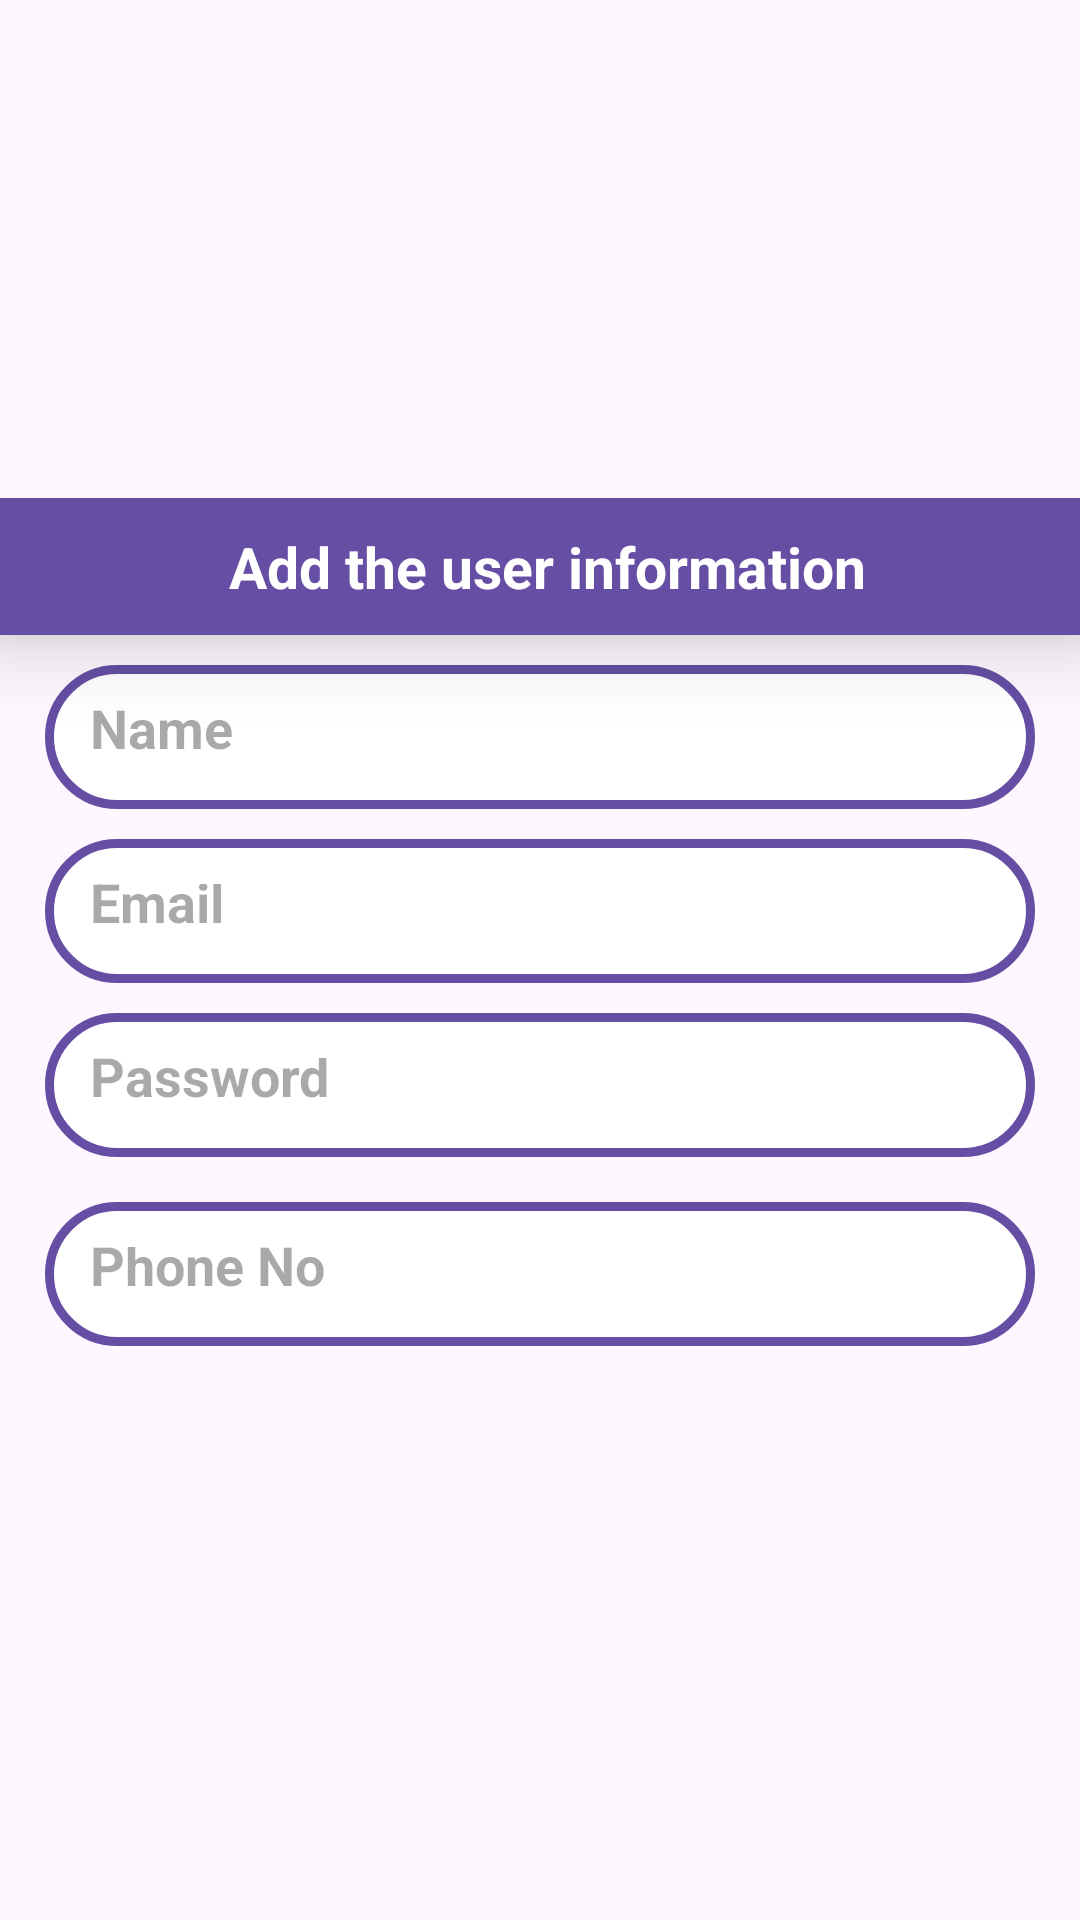

Reconstruct the res/layout file that produces this screen, plus the resources it refers to.
<!-- AndroidManifest.xml: application theme Theme.TSMC -->
<!-- res/layout/add_students.xml -->
<?xml version="1.0" encoding="utf-8"?>
<LinearLayout xmlns:android="http://schemas.android.com/apk/res/android"
    android:layout_width="match_parent"
    android:layout_height="match_parent"
    android:orientation="vertical"
    android:gravity="center"
    android:layout_margin="15dp">

    <LinearLayout
        android:layout_width="match_parent"
        android:layout_height="wrap_content"
        android:orientation="vertical"
        android:paddingBottom="15dp">
        <TextView
            android:layout_width="match_parent"
            android:layout_height="wrap_content"
            android:text=" Add the user information"
            android:textStyle="bold"
            android:textSize="19sp"
            android:paddingBottom="8dp"
            android:paddingLeft="15dp"
            android:paddingRight="15dp"
            android:paddingTop="8dp"
            android:elevation="15dp"
            android:textColor="@color/white"
            android:background="@color/dark_purple"
            android:padding="10dp"
            android:gravity="center" />
        <EditText
            android:id="@+id/userName"
            android:layout_width="match_parent"
            android:layout_height="48dp"
            android:padding="15dp"
            android:hint="Name"
            android:inputType="textPersonName"
            android:background="@drawable/shape_background"
            android:textSize="18sp"
            android:layout_marginLeft="15dp"
            android:layout_marginRight="15dp"
            android:layout_marginBottom="5dp"
            android:layout_marginTop="10dp"
            android:textStyle="bold"
            android:textColor="@color/dark_purple"
            />
        <EditText
            android:id="@+id/userMail"
            android:layout_width="match_parent"
            android:layout_height="48dp"
            android:padding="15dp"
            android:hint="Email"
            android:inputType="textEmailAddress"
            android:background="@drawable/shape_background"
            android:textSize="18sp"
            android:layout_marginLeft="15dp"
            android:layout_marginRight="15dp"
            android:layout_marginBottom="5dp"
            android:layout_marginTop="5dp"
            android:textStyle="bold"
            android:textColor="@color/dark_purple"
            />
        <EditText
            android:id="@+id/userPassword"
            android:layout_width="match_parent"
            android:layout_height="48dp"
            android:padding="15dp"
            android:hint="Password"
            android:inputType="textPassword"
            android:background="@drawable/shape_background"
            android:textSize="18sp"
            android:layout_marginLeft="15dp"
            android:layout_marginRight="15dp"
            android:layout_marginBottom="10dp"
            android:layout_marginTop="5dp"
            android:textStyle="bold"
            android:textColor="@color/dark_purple"
            />
        <EditText
            android:id="@+id/userNumber"
            android:layout_width="match_parent"
            android:layout_height="48dp"
            android:padding="15dp"
            android:hint="Phone No"
            android:inputType="text"
            android:background="@drawable/shape_background"
            android:textSize="18sp"
            android:layout_marginLeft="15dp"
            android:layout_marginRight="15dp"
            android:layout_marginBottom="10dp"
            android:layout_marginTop="5dp"
            android:textStyle="bold"
            android:textColor="@color/dark_purple"
            />

    </LinearLayout>

</LinearLayout>
<!-- resources referenced by this layout -->
<resources>
  <color name="dark_purple">#654ea3</color>
  <color name="white">#FFFFFFFF</color>
  <!-- drawable shape_background (drawable) -->
  <?xml version="1.0" encoding="utf-8"?>
  <shape
      xmlns:android="http://schemas.android.com/apk/res/android"
      android:shape="rectangle">
  
      <solid android:color="@color/white"/>
      <stroke android:color="@color/dark_purple" android:width="3dp"/>
      <corners android:radius="25dp"/>
  
  
  </shape>
  <style name="Theme.TSMC" parent="Base.Theme.TSMC" />
  <style name="Base.Theme.TSMC" parent="Theme.Material3.DayNight.NoActionBar">
          
          
      </style>
</resources>
